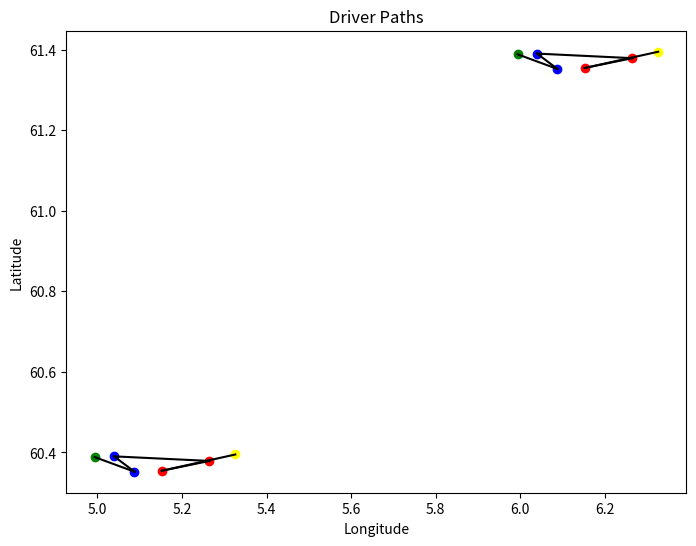

Python code for this plot:
import matplotlib.pyplot as plt

path = {
    0: [
        (4.993453, 60.388651),
        (5.087813, 60.352223),
        (5.039608, 60.390343),
        (5.265, 60.379),
        (5.152274, 60.354616),
        (5.326163, 60.395),
    ],
    1: [
        (5.993453, 61.388651),
        (6.087813, 61.352223),
        (6.039608, 61.390343),
        (6.265, 61.379),
        (6.152274, 61.354616),
        (6.326163, 61.395),
    ]
}

# Define colors for different node types
colors = {'start': 'green', 'pickup': 'blue', 'delivery': 'red', 'end': 'yellow'}

def plot_path(path):
    fig, ax = plt.subplots(figsize=(8, 6))
    
    # Plot all nodes for each driver
    for driver, nodes in path.items():
        n = len(nodes)
        for i, node in enumerate(nodes):
            node_type = ''
            if i == 0:
                node_type = 'start'
            elif i == n - 1:
                node_type = 'end'
            elif i < n/2:
                node_type = 'pickup'
            else:
                node_type = 'delivery'
            plt.scatter(node[0], node[1], color=colors[node_type])
        
        # Plot the paths between the nodes for each driver
        for i in range(len(nodes) - 1):
            plt.plot([nodes[i][0], nodes[i+1][0]], [nodes[i][1], nodes[i+1][1]], color='black')
    
    ax.set_xlabel("Longitude")
    ax.set_ylabel("Latitude")
    ax.set_title("Driver Paths")
    
    plt.show()

plot_path(path)
